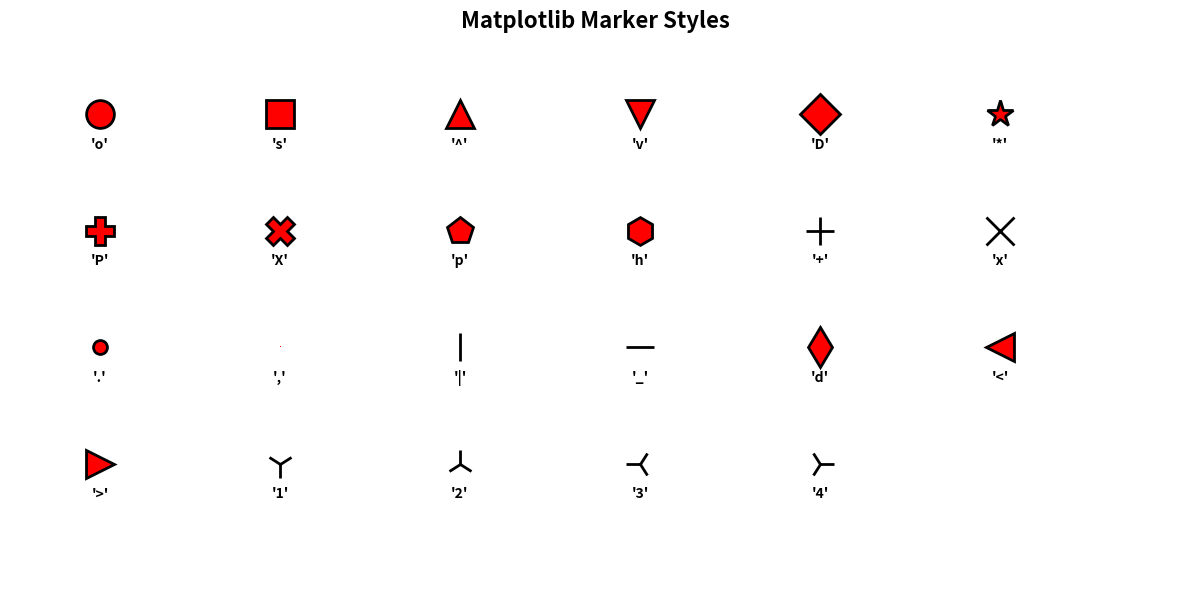

Here is the Python script that generated this plot:
#!/usr/bin/env python3
# -*- coding: utf-8 -*-
"""
Created on Thu Nov 13 16:27:38 2025

@author: gpt
"""

import matplotlib.pyplot as plt
import seaborn as sns
import os
import matplotlib.pyplot as plt
import numpy as np
import pandas as pd
from matplotlib.widgets import Slider, CheckButtons
from typing import Mapping, Any, Optional, Sequence



wind_colors = {
    "full":"red",
    "no": "blue",
    "lowest":"green"
}

markers = ['o', 's', '^', 'v', 'D', '*', 'P', 'X', 'p', 'h', 
           '+', 'x', '.', ',', '|', '_', 'd', '<', '>', '1', '2', '3', '4']

# ------------------------------------------------------------
# Short label builder (prevents huge legend)
# ------------------------------------------------------------
def make_label(row):
    panel = row.get("PanelCondition", "")
    wind  = row.get("WindCondition", "")
    amp   = row.get("WaveAmplitudeInput [Volt]", "")
    freq  = row.get("WaveFrequencyInput [Hz]", "")

    return f"{panel}panel-{wind}wind-amp{amp}-freq{freq}"

# ------------------------------------------------------------
# Core plot function (single dataset)
# ------------------------------------------------------------
def plot_column(df, start, end, chosenprobe, title="", ax=None,
                color="black", linestyle="-"):

    if ax is None:
        fig, ax = plt.subplots(figsize=(10, 5))
    
    ax.plot(df[chosenprobe].iloc[start:end],
            label=title,
            color=color,
            linestyle=linestyle)

    ax.set_title(title)
    return ax

# ------------------------------------------------------------
# ... handles the input from main and runs plot_filtered
# ... Choose to plot separate plots or a combined overlaid plot
# ------------------------------------------------------------
def plotter_selection(processed_dfs, df_sel, plotvariables):

    manual_start = plotvariables["processing"]["rangestart"]
    manual_end   = plotvariables["processing"]["rangeend"]
    
    """Estimated Probe 1 start"""
    
    """... tenker å lage en knapp som velger 
    av eller på manuell range vs calculated range 
    den dataaen må jo lagres til meta.json"""
    # debug - print types and a small sample
    print("type(df_sel) =", type(df_sel))
    try:
        print("df_sel sample (first 5):", list(df_sel)[:5])
    except Exception:
        print("Could not list df_sel")
    #print("type(auto_ranges) =", type(auto_ranges))
    #print("auto_ranges keys (first 10):", list(auto_ranges.keys())[:10])

    # ---- compute plot ranges per path ----
    plot_ranges = {}
    
    for path in df_sel["path"]: #pleide å være processed_dfs
        #auto_start, auto_end = auto_ranges[path]
        start = manual_start if manual_start is not None else None#siste her pleide å være auto
        end   = manual_end   if manual_end   is not None else None
        plot_ranges[path] = (start, end)
    
    print('plot ranges variable:',plot_ranges)    
    # ---- RUN SEPARATE PLOTS ----
    if plotvariables["plotting"]["separate"]:
        for path, df_ma in processed_dfs.items():

            plot_start, plot_end = plot_ranges[path]

            runtime_vars = {
                **plotvariables["processing"],
                **plotvariables["plotting"],
                "rangestart": plot_start,
                "rangeend": plot_end,
            }

            plot_filtered(
                processed_dfs={path: df_ma},
                df_sel=df_sel[df_sel["path"] == path],
                **runtime_vars
            )

    # ---- RUN OVERLAYED PLOT ----
    if  plotvariables["plotting"]["overlay"]:
        plot_overlayed(
            processed_dfs,
            df_sel,
            plot_ranges,    # <-- instead of auto_ranges
            plotvariables
        )

# ------------------------------------------------------------
# Main function: filters metadata, smooths, colors, styles, plots
# ------------------------------------------------------------
def plot_filtered(processed_dfs,
                  df_sel,
                  **runtime_vars):
    #unpack plotvariables/kwargs:
    chosenprobe = runtime_vars["chosenprobe"]
    rangestart  = runtime_vars["rangestart"]
    rangeend    = runtime_vars["rangeend"]
    win         = runtime_vars["win"]
    figsize     = runtime_vars.get("figsize")

    # Mapping for consistent colors
    wind_colors = {
        "full":"red",
        "no":"blue",
        "lowest":"green"
    }
    figsize = (10,6)
    fig, ax = plt.subplots(figsize=figsize)

    for idx, row in df_sel.iterrows():
        
        path_key = row["path"]
        df_ma   = processed_dfs[path_key]
        print("Columns for", row["path"], df_ma.columns.tolist())

        # Color based on wind
        windcond = row["WindCondition"]
        color = wind_colors.get(windcond, "black")

        # Linestyle based on panel condition
        panelcond = row["PanelCondition"]
        linestyle = "--" if "full" in panelcond else "-"

        # Short label for legend
        label = make_label(row)
        
        print("start_idx =", rangestart)
        print("end_idx   =", rangeend)
        print("df len    =", len(df_ma))
        df_cut = df_ma.loc[rangestart:rangeend]
        print("df_cut len:", len(df_cut))
        #print(df_cut["Date"].head())
        
        # Convert Date column to milliseconds relative to the start
        t0 = df_cut["Date"].iloc[0]
        time_ms = (df_cut["Date"] - t0).dt.total_seconds() * 1000
    
        # NEW — automatically uses zeroed signal if it exists
        probe_num = chosenprobe.split()[-1] # extracts "1" from "Probe 1"
        zeroed_col = f"eta_{probe_num}"
        
        if zeroed_col in df_cut.columns:
            y_data = df_cut[zeroed_col]
            ylabel = f"{zeroed_col} (zeroed)"
        else:
            y_data = df_cut[chosenprobe]
            ylabel = chosenprobe

        ax.plot(time_ms, y_data, label=label, color=color, linestyle=linestyle)
        ax.set_ylabel(ylabel)

    ax.set_xlabel("Milliseconds")
    ax.set_ylabel(chosenprobe)
    ax.set_title(f"{chosenprobe} — smoothed (window={win})")
    ax.legend()

    plt.show()

def plot_overlayed(processed_dfs, df_sel, plot_ranges, plotvariables):
    """
    Overlay multiple datasets on the same axes,
    aligning each on its own good_start_idx, and using
    the same legend style as plot_filtered (make_label).
    """
    # Mapping for consistent colors
    wind_colors = {
        "full":"red",
        "no":"blue",
        "lowest":"green"
    }
    chosenprobe = plotvariables["processing"]["chosenprobe"]
    figsize     = plotvariables["plotting"]["figsize"] or (12, 6)

    fig, ax = plt.subplots(figsize=figsize)

    for idx, row in df_sel.iterrows():
        path = row["path"]
        
        # Color based on wind
        windcond = row["WindCondition"]
        color = wind_colors.get(windcond, "black")
        
        # skip if this path isn't in processed_dfs/auto_ranges
        if path not in processed_dfs or path not in plot_ranges:
            continue

        df_ma = processed_dfs[path]
        start_idx, end_idx = plot_ranges[path]

        # slice the good part
        df_cut = df_ma.iloc[start_idx:end_idx]

        if df_cut.empty:
            continue

        # time in ms relative to local start
        t0 = df_cut["Date"].iloc[0]
        time_ms = (df_cut["Date"] - t0).dt.total_seconds() * 1000

        # use your existing label function
        label = make_label(row)

        ax.plot(time_ms,
                df_cut[chosenprobe],
                label=label,
                color=color)

    ax.set_xlabel("Time [ms, aligned at clean start]")
    ax.set_ylabel(chosenprobe)
    ax.set_title(f"{chosenprobe} — overlayed clean segments")
    ax.legend()
    plt.tight_layout()
    plt.show()

#%% ##


def plot_ramp_detection(df, meta_sel, data_col,
                        signal,
                        baseline_mean,
                        threshold,
                        first_motion_idx,
                        good_start_idx,
                        good_range,
                        peaks=None,
                        peak_amplitudes=None,
                        ramp_peak_indices=None,
                        title="Ramp Detection Debug"):
    t0 = df["Date"].iat[0]
    time = (df["Date"]-t0).dt.total_seconds() *1000
    raw = df[data_col].values #bør jeg sette minus for å flippe hele greien?

    plt.figure(figsize=(15, 7))

    # 1. Plot raw + smoothed
    plt.plot(time, raw, color="lightgray", alpha=0.6, label="Raw signal")
    plt.plot(time, signal, color="black", linewidth=2, label=f"Smoothed {data_col}")

    # 2. Baseline & threshold
    plt.axhline(baseline_mean, color="blue", linestyle="--", label=f"Baseline = {baseline_mean:.2f} mm")
    plt.axhline(baseline_mean + threshold, color="red", linestyle=":", alpha=0.7)
    plt.axhline(baseline_mean - threshold, color="red", linestyle=":", alpha=0.7)

    # 3. First motion
    plt.axvline(time[first_motion_idx], color="orange", linewidth=2, linestyle="--",
                label=f"First motion #{first_motion_idx}")

    # 4. Good stable interval
    good_start_idx = int(good_start_idx)
    good_end_idx = min(len(time) - 1, good_start_idx + int(good_range) - 1)

    plt.axvline(time[good_start_idx], color="green", linewidth=3, label=f"Stable start #{good_start_idx}")
    plt.axvline(time[good_end_idx], color="purple", linewidth=2, linestyle="--", label=f"End #{good_end_idx}")
    plt.axvspan(time[good_start_idx], time[good_end_idx], color="green", alpha=0.15, label="Stable region")

    # 5. Optional: highlight detected peaks and ramp-up
    if peaks is not None:
        plt.plot(time[peaks], signal[peaks], "ro", markersize=6, alpha=0.7, label="Detected peaks")
    if ramp_peak_indices is not None:
        plt.plot(time[ramp_peak_indices], signal[ramp_peak_indices],
                 "o", color="lime", markersize=10, markeredgecolor="darkgreen", markeredgewidth=2,
                 label=f"Ramp-up ({len(ramp_peak_indices)} peaks)")

    # ────────────────── MAGIC ZOOM THAT MAKES THE WAVE VISIBLE ──────────────────
    zoom_margin = 15  # mm above/below baseline — perfect for your ±8 mm waves
    plt.ylim(baseline_mean - zoom_margin, baseline_mean + zoom_margin)
    # ─────────────────────────────────────────────────────────────────────────────

    # Title from filename
    # New – works whether metadataframe is DataFrame or single row (Series)
    path_value = meta_sel["path"] if isinstance(meta_sel, pd.Series) else meta_sel["path"].iloc[0]
    filename = str(path_value).split("/")[-1]
    plt.title(f"{filename}  →  {data_col}", fontsize=14, pad=20)

    plt.xlabel("Time [ms]")
    plt.ylabel("Water level [mm]")
    plt.legend(loc="upper left", bbox_to_anchor=(1.02, 1), borderaxespad=0)
    plt.grid(True, alpha=0.1)
    plt.tight_layout()
    plt.show()

#%%
def plot_all_probes(meta_df :pd.DataFrame, ampvar:dict) -> None:
    wind_colors = {
        "full":"red",
        "no": "blue",
        "lowest":"green"
    }
    panel_styles = {
        "no": "solid",
        "full": "dashed",
        "reverse":"dashdot"
        }
    

    figsize = ampvar.get("plotting", {}).get("figsize")
    fig, ax = plt.subplots(figsize=figsize)

    probelocations = [9200, 9500, 12444, 12455]
    probelocations = [1, 1.1, 1.2, 1.25]
    newsymbol = ["x","*",".","v","o","x"]

    probelocations = [1, 1.1, 1.2, 1.25]
    xlabels = ["P1", "P2", "P3", "P4"]

    for idx, row in meta_df.iterrows():
        #path = row["path"]

        windcond = row["WindCondition"]
        colla = wind_colors.get(windcond, "black")
        
        panelcond = row["PanelCondition"]
        linjestil = panel_styles.get(panelcond)
        
        marker = "o"

        label = make_label(row)
        
        xliste = []
        yliste = []

        for i in range(1,5):
            x = probelocations[i-1]
            y = row[f"Probe {i} Amplitude"]
            #print(f'x is {x} and y is: {y}')
            xliste.append(x)
            yliste.append(y)
        
        # --- her plottes --- #
        ax.plot(xliste,yliste, linewidth=2, label=label, linestyle=linjestil,marker=marker, color=colla)
        
        # annotate each point with its value (formatted)
        for x, y in zip(xliste, yliste):
            ax.annotate(
                f"{y:.2f}",          # format as needed
                xy=(x, y),
                xytext=(6, 6),       # offset in points to avoid overlapping the marker
                textcoords="offset points",
                fontsize=8,
                color=colla
            )

    ax.set_xlabel("Probenes avstand er ikke representert korrekt visuelt")
    ax.set_ylabel("amplitude in mm")
    ax.legend(loc='center left', bbox_to_anchor=(1, 0.5))
    ax.grid()
    ax.grid(True, which='minor', linestyle=':', linewidth=0.5, color='gray')
    ax.minorticks_on()
    ax.set_xticks(probelocations)
    ax.set_xticklabels(xlabels)
    plt.show()
# %%


def facet_plot_freq_vs_mean(df, ampvar):
    # df should be your aggregated stats (mean_P3P2, std_P3P2)
    x='WaveFrequencyInput [Hz]'
    g = sns.relplot(
        data=df.sort_values([x]),
        x=x,
        y='mean_P3P2',
        hue='WindCondition',          # color by condition
        palette=wind_colors,
        style='PanelConditionGrouped',# differentiate panel
        style_order=["no", "all"],  
        col='WaveAmplitudeInput [Volt]',  # one column per amplitude
        kind='line',
        marker=True,
        facet_kws={'sharex': True, 'sharey': True},
        height=3.0,
        aspect=1.2,
        errorbar=None                 # add std manually if desired
    )
    # Optional: manually draw std error bars per facet
    for ax, ((amp), sub) in zip(g.axes.flat, df.groupby('WaveAmplitudeInput [Volt]')):
        for (wind, panel), gsub in sub.groupby(['WindCondition', 'PanelConditionGrouped']):
            ax.errorbar(gsub[x], gsub['mean_P3P2'], yerr=gsub['std_P3P2'],
                        fmt='none', capsize=3, alpha=0.6)
    sns.move_legend(
    ax, "lower center",
    bbox_to_anchor=(.5, 1), ncol=3, title=None, frameon=False)
    plt.tight_layout()
    plt.show()


def facet_plot_amp_vs_mean(df, ampvar):
    # df should be your aggregated stats (mean_P3P2, std_P3P2)
    x='WaveAmplitudeInput [Volt]'
    sns.set_style("ticks",{'axes.grid' : True})
    g = sns.relplot(
        data=df.sort_values([x]),
        x=x,
        y='mean_P3P2',
        hue='WindCondition',          # color by condition
        palette=wind_colors,
        style='PanelConditionGrouped',# differentiate panel
        style_order=["no", "all"],
        col='WaveFrequencyInput [Hz]',  # one column per amplitude
        kind='line',
        marker=True,
        facet_kws={'sharex': True, 'sharey': True},
        height=3.0,
        aspect=1.2,
        errorbar=None,              # add std manually if desired
    )
    # Optional: manually draw std error bars per facet
    for ax, ((amp), sub) in zip(g.axes.flat, df.groupby('WaveFrequencyInput [Hz]')):
        for (wind, panel), gsub in sub.groupby(['WindCondition', 'PanelConditionGrouped']):
            ax.errorbar(gsub[x], gsub['mean_P3P2'], yerr=gsub['std_P3P2'],
                        fmt='none', capsize=3, alpha=0.6)
    sns.move_legend(
    ax, "lower center",
    bbox_to_anchor=(.5, 1), ncol=3, title=None, frameon=False)
    plt.tight_layout()
    plt.show()
    
# %%

def facet_amp(df, ampvar):
    # df should be your aggregated stats (mean_P3P2, std_P3P2)
    fig, ax = plt.subplots()
    x="Wavenumber" #WaveFrequencyInput [Hz]"
    sns.set_style("ticks",{'axes.grid' : True})
    g = sns.scatterplot(
        data=df.sort_values([x]),
        x=x,
        y='mean_P3P2',
        hue='WindCondition',          # color by condition
        palette=wind_colors,
        style='PanelConditionGrouped',# differentiate panel
        style_order=["no", "all"],
        #col='WaveFrequencyInput [Hz]',  # one column per amplitude
        #kind='line',
        marker=True,
        #facet_kws={'sharex': True, 'sharey': True},
        #height=3.0,
        #aspect=1.2,
        #errorbar=True,              # add std manually if desired
    )
    # Optional: manually draw std error bars per facet
    collas = ["red", "green", "blue"]
            # Add errorbars matching the marker colors
    # for xi, yi, err, c in zip(x, df["mean_P3P2"], df["std_P3P2"], collas):
        # ax.errorbar(xi, yi, yerr=err, fmt='none', ecolor=c, elinewidth=1.5, capsize=6)

    plt.tight_layout()
    plt.show()



# %%
def plot_damping_2(df, plotvariables):
    xvar="WaveFrequencyInput [Hz]"
    wind_colors = {
        "full": "red",
        "no": "blue",
        "lowest": "green",
    }
    panel_markers = {
        "no": "o",
        "full": "s",
        "reverse": "D",
    }
    panel_styles = {
        "no": "solid",
        "full": "dashed",
        "reverse": "dashdot",
    }

    fig, ax = plt.subplots(figsize=(10, 6))

    # Ensure sorted x for nicer visuals
    df = df.sort_values([ 'PanelConditionGrouped', 'WindCondition', xvar ])

    # One scatter per (panel, wind) group
    for (panel, wind), sub in df.groupby(['PanelConditionGrouped', 'WindCondition'], sort=False):
        color = wind_colors.get(wind, 'black')
        marker = panel_markers.get(panel, 'o')
        linestyle = panel_styles.get(panel, 'solid')

        # Use scatter for points; optionally use plot for connecting line
        ax.scatter(sub[xvar], sub['mean_P3P2'],
                   label=f'{panel} | {wind}',
                   color=color, marker=marker, alpha=0.85)
        ax.plot(sub[xvar], sub['mean_P3P2'],
                color=color, linestyle=linestyle, linewidth=1.5, alpha=0.7)

        # Optional annotations
        # for x, y in zip(sub[xvar], sub['mean_P3P2']):
        #     ax.annotate(f'{y:.2f}', (x, y), textcoords='offset points', xytext=(6, 6), fontsize=8, color=color)

    ax.set_xlabel('kL (wavenumber × geometry length)' if xvar == 'WaveFrequencyInput [Hz]' else xvar)
    ax.set_ylabel('Mean P3/P2 in mm')
    ax.set_title('Damping (mean P3/P2 vs frequency)')
    ax.grid(True)
    ax.grid(True, which='minor', linestyle=':', linewidth=0.5, color='gray')
    ax.minorticks_on()

    # Build a clean legend without duplicates
    handles, labels = ax.get_legend_handles_labels()
    uniq = dict(zip(labels, handles))
    ax.legend(uniq.values(), uniq.keys(), title='Panel | Wind', ncol=2)

    plt.tight_layout()
    plt.show()
    


# %%

def plot_damping_combined_2(
    df,
    *,
    filters: Mapping[str, Any],
    plotting: Mapping[str, Any],
    x_col: str = "kL",
    y_col: str = "mean_P3P2",
    err_col: str = "std_P3P2",          # column that holds the error magnitude
    hue_col: str = "WindCondition",
    figsize: Optional[tuple] = None,
    separate: bool = False,
    overlay: bool = False,
    annotate: bool = False,
) -> None:
    """
    Plot mean P3/P2 versus kL with optional error bars.

    Parameters
    ----------
    df : pandas.DataFrame
        DataFrame that already contains the columns needed for the plot
        (e.g. `kL`, `mean`, `std`, `WindCondition` …).

    filters, plotting : dict‑like
        Dictionaries that come from ``amplitudeplotvariables``.
        Only the entries used by this function are listed in the signature;
        the rest are ignored but kept for forward compatibility.

    x_col, y_col, err_col, hue_col : str
        Column names for the x‑axis, y‑axis, error‑bars and the grouping
        variable (wind condition).

    figsize : tuple | None
        Figure size. If ``None`` the default size from ``matplotlib`` is used.

    separate : bool
        If ``True`` each wind condition gets its own subplot (vertical stack).
        If ``False`` everything is drawn in a single Axes.

    overlay : bool
        When ``separate=True`` you can either **overlay** the data from all
        conditions on one subplot (``overlay=True``) or keep them in separate
        sub‑axes (the default).

    annotate : bool
        Annotate each point with its exact ``mean`` value (rounded to 2 d.p.).
    """

    # ------------------------------------------------------------------ #
    # 1️⃣  Apply the simple filters that live in ``filters`` (if you need
    #     more sophisticated filtering you can do it before calling this
    #     function – the example below only shows the most common ones)
    # ------------------------------------------------------------------ #
    # Example: keep only the requested wind conditions
    wind_sel = filters.get("WindCondition", None)
    if wind_sel is not None:
        df = df[df[hue_col].isin(wind_sel)]

    # ------------------------------------------------------------------ #
    # 2️⃣  Set up the figure / axes
    # ------------------------------------------------------------------ #
    if figsize is None:
        figsize = (10, 6) if not separate else (10, 3 * len(df[hue_col].unique()))

    if separate:
        # One row per wind condition (unless overlay=True → a single Axes)
        n_rows = 1 if overlay else len(df[hue_col].unique())
        fig, axes = plt.subplots(
            n_rows, 1, figsize=figsize, sharex=True, sharey=True, squeeze=False
        )
        axes = axes.ravel()
    else:
        fig, ax = plt.subplots(figsize=figsize)
        axes = [ax]  # unify handling later

    # ------------------------------------------------------------------ #
    # 3️⃣  Plot each condition
    # ------------------------------------------------------------------ #
    conditions = df[hue_col].unique()
    for i, cond in enumerate(sorted(conditions)):
        sub = df[df[hue_col] == cond]

        # Choose the Axes we will draw on
        if separate and not overlay:
            ax = axes[i]
        else:
            ax = axes[0]

        # Scatter + errorbars
        ax.errorbar(
            sub[x_col],
            sub[y_col],
            yerr=sub[err_col],
            fmt="o",
            capsize=4,
            label=cond,
            markersize=5,
            linestyle="none",
        )

        # Optional annotation of each point
        if annotate:
            for _, row in sub.iterrows():
                ax.annotate(
                    f"{row[y_col]:.2f}",
                    (row[x_col], row[y_col]),
                    textcoords="offset points",
                    xytext=(0, 5),
                    ha="center",
                    fontsize=8,
                )

        # Axis cosmetics – only add legend / labels once
        if i == 0:
            ax.set_xlabel(r"$kL$ (wavenumber $\times$ geometry length)")
            ax.set_ylabel("Mean P3/P2")
            ax.grid(True, which="both", ls=":", linewidth=0.5)
            ax.minorticks_on()

        if not separate or overlay:
            # All curves share the same Axes → add a legend once
            ax.legend(title="Wind condition")
        else:
            # Separate sub‑plots → title each subplot
            ax.set_title(f"Wind condition: {cond}")

    plt.tight_layout()
    plt.show()





def plot_damping_combined(
    df,
    *,
    filters: Mapping[str, Any],
    plotting: Mapping[str, Any],  # kept for forward compatibility
    x_col: str = "kL",
    y_col: str = "mean_P3P2",
    err_col: str = "std_P3P2",
    hue_col: str = "WindCondition",
    figsize: Optional[tuple] = None,
    separate: bool = False,
    overlay: bool = False,
    annotate: bool = False,
) -> None:
    """
    Plot mean P3/P2 versus kL with optional error bars and wind-condition colors.
    """
    colors = wind_colors

    # Default colors: use provided mapping or try to pull from `plotting`
    if colors is None:
        colors = plotting.get("wind_colors", None) if isinstance(plotting, Mapping) else None
    if colors is None:
        # fallback palette if some conditions are missing in mapping
        colors = {}

    # Apply simple filters
    wind_sel = filters.get("WindCondition")
    if wind_sel is not None:
        df = df[df[hue_col].isin(wind_sel)]

    # Determine conditions
    conditions = sorted(df[hue_col].dropna().unique())
    if len(conditions) == 0:
        raise ValueError("No data to plot after filtering.")

    # Figure / axes setup
    multi_axes = separate and not overlay
    n_rows = len(conditions) if multi_axes else 1
    if figsize is None:
        figsize = (10, 6) if n_rows == 1 else (10, 3 * n_rows)

    fig, axes = plt.subplots(
        n_rows, 1, figsize=figsize, sharex=True, sharey=True, squeeze=False
    )
    axes = axes.ravel()

    # Simple fallback palette for any unmapped condition
    fallback = ["C0", "C1", "C2", "C3", "C4", "C5"]

    # Plot each condition
    for i, cond in enumerate(conditions):
        sub = df[df[hue_col] == cond]
        ax = axes[i] if multi_axes else axes[0]

        color = colors.get(cond, fallback[i % len(fallback)])

        ax.errorbar(
            sub[x_col],
            sub[y_col],
            yerr=sub[err_col],
            fmt="o",
            capsize=4,
            label=cond,
            markersize=5,
            linestyle="none",
            color=color,
            ecolor=color,
        )

        if annotate:
            for _, row in sub.iterrows():
                ax.annotate(
                    f"{row[y_col]:.2f}",
                    (row[x_col], row[y_col]),
                    textcoords="offset points",
                    xytext=(0, 5),
                    ha="center",
                    fontsize=8,
                )

        # Cosmetics per-axes
        ax.grid(True, which="both", ls=":", linewidth=0.5)
        ax.minorticks_on()
        if multi_axes:
            ax.set_title(f"Wind condition: {cond}")

    # Shared labels and legend
    axes[0].set_xlabel("$kL$ (wavenumber \\times geometry length)")
    axes[0].set_ylabel("Mean P3/P2")

    if not multi_axes:
        axes[0].legend(title="Wind condition")

    plt.tight_layout()
    plt.show()
# %%
import sys
def plot_frequencyspectrum(fft_dict:dict, meta_df: pd.DataFrame, freqplotvar:dict) -> None:
    wind_colors = {
        "full":"red",
        "no": "blue",
        "lowest":"green"
    }
    panel_styles = {
        "no": "solid",
        "full": "dashed",
        "reverse":"solid"
    }
    marker_styles = {
        "full": "*",
        "no": "o",
        "reverse": "^"
    }
        
    n_peaks = freqplotvar.get("plotting", {}).get("peaks")

    figsize = freqplotvar.get("plotting", {}).get("figsize")
    fig, ax = plt.subplots(figsize=figsize)

    # probelocations = [9200, 9500, 12444, 12455]
    # probelocations = [1, 1.1, 1.2, 1.25]
    # newsymbol = ["x","*",".","v","o","x"]
    # xlabels = ["P1", "P2", "P3", "P4"]

    for idx, row in meta_df.iterrows():
        path = row["path"]
        
        if path not in fft_dict:
            continue
        
        df_fft = fft_dict[path]
        
        # print('print')
        # print(df_fft.values)
        # sys.exit()

        windcond = row["WindCondition"]
        colla = wind_colors.get(windcond, "black")
        
        panelcond = row["PanelCondition"]
        linjestil = panel_styles.get(panelcond)
        

        peak_marker = marker_styles.get(windcond, ".")
        
        marker = "o"

        label = make_label(row)
        stopp = 100
        
        for i in range(1,2):
            y = df_fft[f"FFT {i}"].head(stopp).dropna()
            x = y.index
            top_indices = y.nlargest(n_peaks).index
            top_values = y[top_indices]
            # print(f'x is {x} and y is: {y}')
            ax.plot(x,
                    y, 
                    linewidth=2, 
                    label=label, 
                    linestyle=linjestil,
                    marker=None, 
                    color=colla
                    )
            ax.scatter(top_indices, top_values, 
                  color=colla, s=100, zorder=5, 
                  marker=peak_marker, edgecolors=None, linewidths=1.5)


        
        # --- her plottes --- #
        
        # annotate each point with its value (formatted)
        # for x, y in zip(xliste, yliste):
        #     ax.annotate(
        #         f"{y:.2f}",          # format as needed
        #         xy=(x, y),
        #         xytext=(6, 6),       # offset in points to avoid overlapping the marker
        #         textcoords="offset points",
        #         fontsize=8,
        #         color=colla
        #     )

    ax.set_xlabel(f'Frekvenser')
    ax.set_ylabel("fft")
    ax.legend()#(loc='center left')#, bbox_to_anchor=(1, 0.5))
    ax.grid()
    ax.grid(True, which='minor', linestyle=':', linewidth=0.5, color='gray')
    # ax.minorticks_on()
    # ax.set_xticks()
    # ax.set_xticklabels()
    plt.show()






# %% hjelpemiddel
"""Plott alle markører"""
import matplotlib.pyplot as plt
markers = ['o', 's', '^', 'v', 'D', '*', 'P', 'X', 'p', 'h', 
           '+', 'x', '.', ',', '|', '_', 'd', '<', '>', '1', '2', '3', '4']

fig, ax = plt.subplots(figsize=(12, 6))

n_cols = 6
n_rows = (len(markers) + n_cols - 1) // n_cols

for i, marker in enumerate(markers):
    row = i // n_cols
    col = i % n_cols
    
    x = col * 2
    y = -row * 2
    
    ax.plot(x, y, marker=marker, markersize=20, 
            color='red', markeredgecolor='black', markeredgewidth=2)
    
    ax.text(x, y - 0.6, f"'{marker}'", ha='center', fontsize=10, fontweight='bold')

ax.set_xlim(-1, n_cols * 2)
ax.set_ylim(-n_rows * 2, 1)
ax.axis('off')
ax.set_title('Matplotlib Marker Styles', fontsize=16, fontweight='bold', pad=20)

plt.tight_layout()
plt.show()









# 